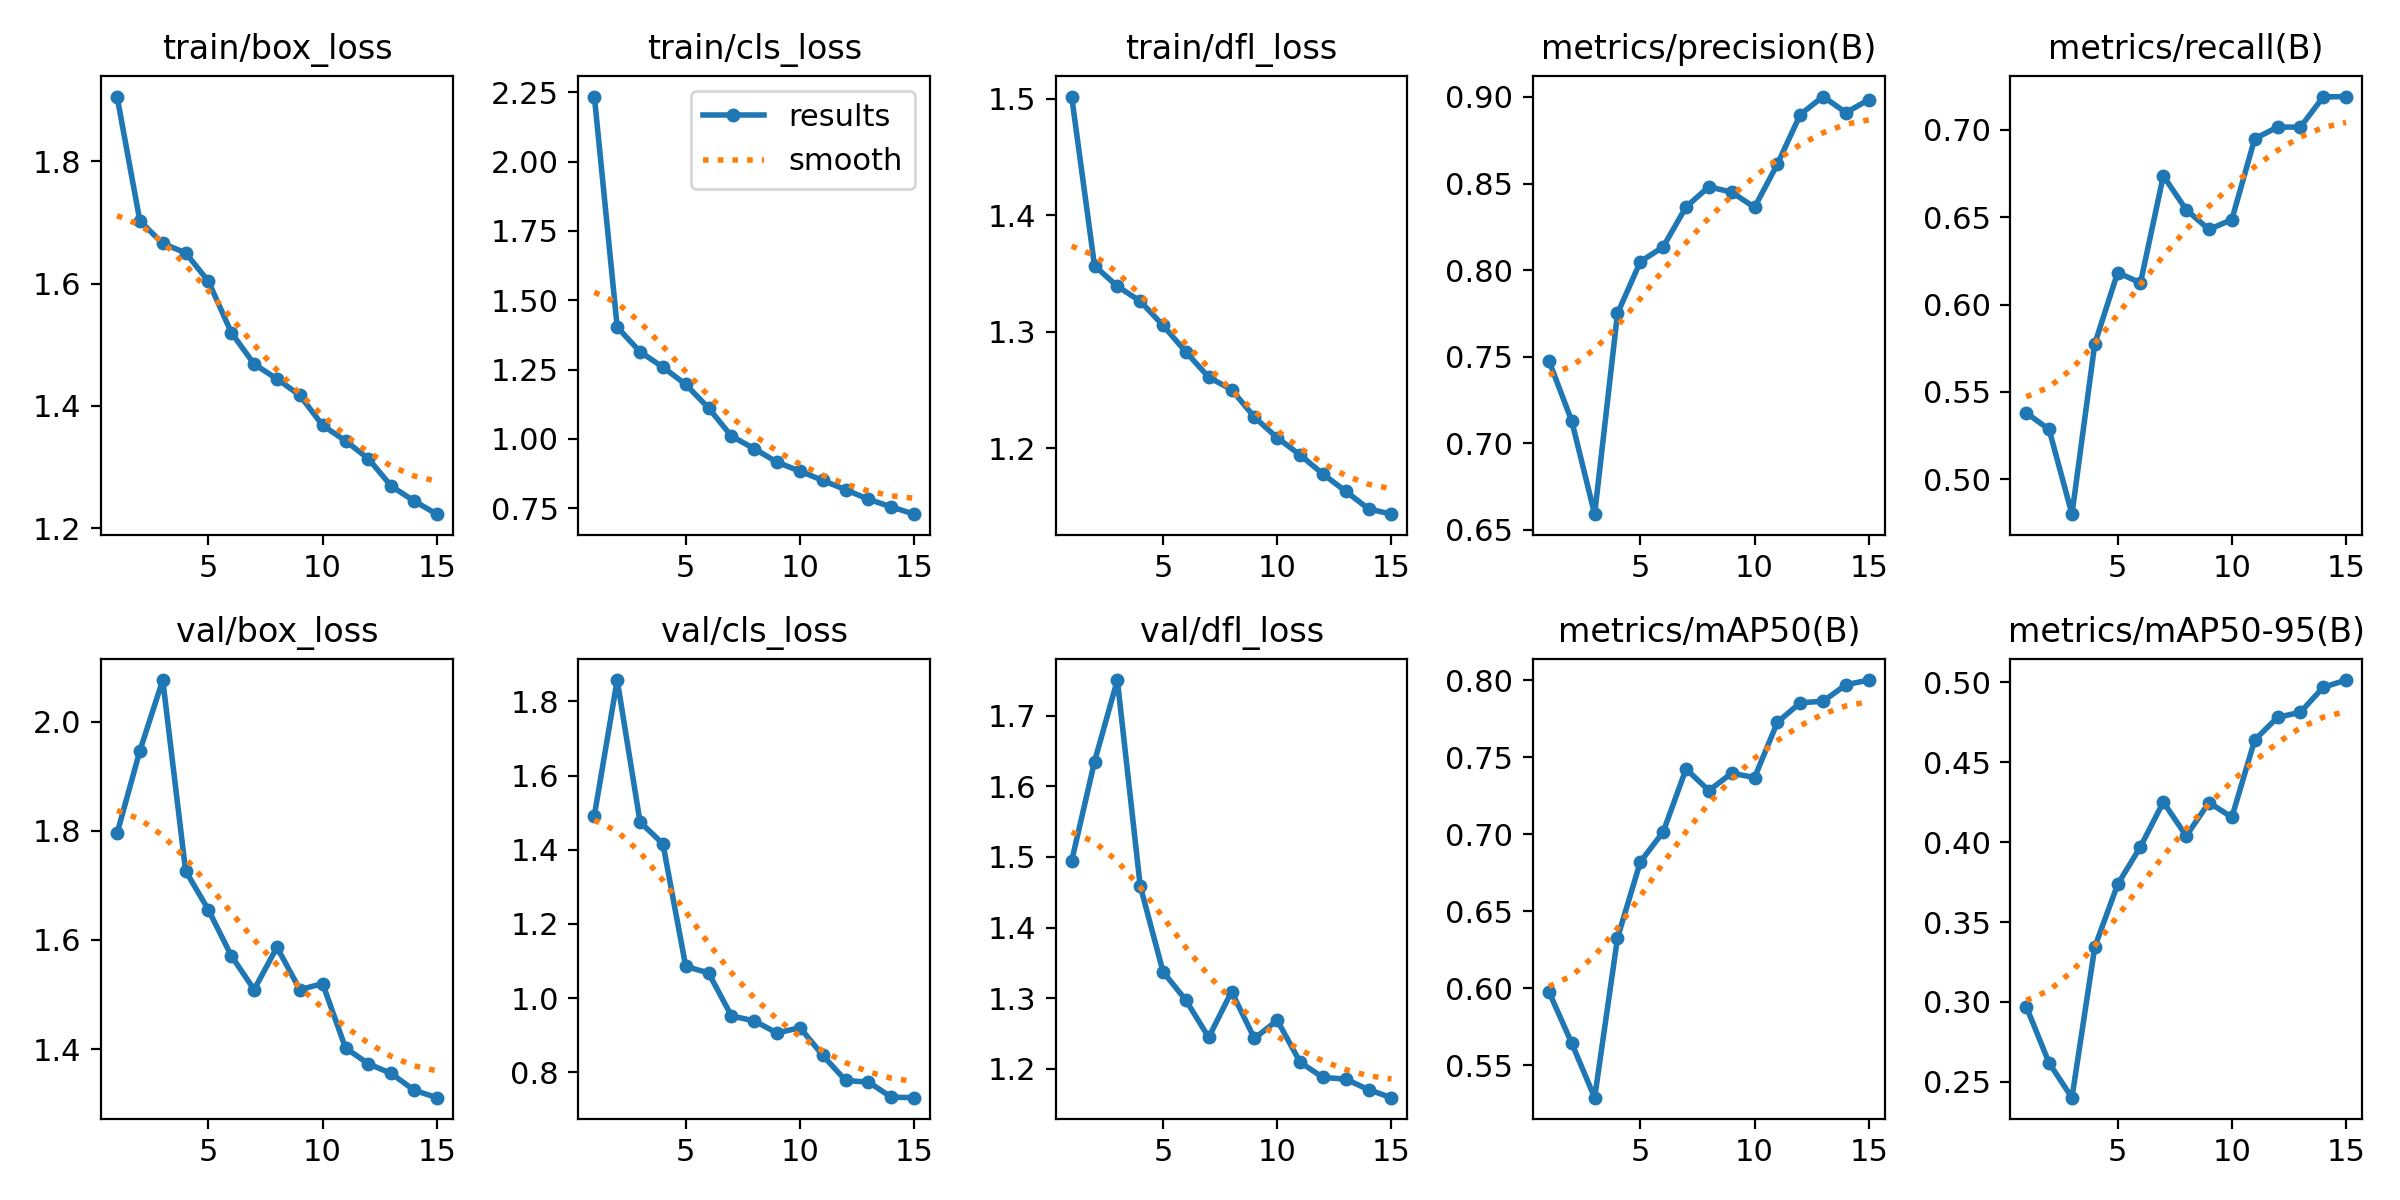

The data file committed next to this chart (first rows):
epoch, train/box_loss, train/cls_loss, train/dfl_loss, metrics/precision(B), metrics/recall(B), metrics/mAP50(B), metrics/mAP50-95(B), val/box_loss, val/cls_loss, val/dfl_loss, lr/pg0, lr/pg1, lr/pg2
1, 1.906, 2.234, 1.502, 0.7477, 0.538, 0.5977, 0.2971, 1.795, 1.492, 1.494, 0.0006541, 0.0006541, 0.0006541
2, 1.702, 1.403, 1.357, 0.7128, 0.5285, 0.5643, 0.2618, 1.947, 1.858, 1.635, 0.001234, 0.001234, 0.001234
3, 1.666, 1.314, 1.339, 0.6591, 0.4799, 0.529, 0.2401, 2.076, 1.475, 1.75, 0.001725, 0.001725, 0.001725
4, 1.651, 1.259, 1.326, 0.775, 0.5775, 0.6327, 0.3344, 1.727, 1.416, 1.459, 0.001604, 0.001604, 0.001604
5, 1.604, 1.196, 1.305, 0.8049, 0.6183, 0.6821, 0.3736, 1.655, 1.085, 1.338, 0.001472, 0.001472, 0.001472
6, 1.52, 1.111, 1.283, 0.8135, 0.6124, 0.7015, 0.3972, 1.571, 1.068, 1.297, 0.00134, 0.00134, 0.00134
7, 1.468, 1.01, 1.261, 0.8365, 0.6737, 0.7424, 0.4251, 1.509, 0.9519, 1.245, 0.001208, 0.001208, 0.001208
8, 1.444, 0.9649, 1.25, 0.8482, 0.6543, 0.7284, 0.4039, 1.587, 0.9383, 1.31, 0.001076, 0.001076, 0.001076
9, 1.417, 0.9161, 1.227, 0.845, 0.643, 0.7396, 0.4248, 1.509, 0.9056, 1.243, 0.000944, 0.000944, 0.000944
10, 1.368, 0.8838, 1.209, 0.8363, 0.6487, 0.7368, 0.4156, 1.52, 0.9202, 1.269, 0.000812, 0.000812, 0.000812
11, 1.343, 0.8506, 1.194, 0.8612, 0.695, 0.7727, 0.464, 1.402, 0.8452, 1.21, 0.00068, 0.00068, 0.00068
12, 1.314, 0.8168, 1.178, 0.8899, 0.7016, 0.7853, 0.4782, 1.373, 0.7777, 1.188, 0.000548, 0.000548, 0.000548
13, 1.269, 0.7826, 1.163, 0.9003, 0.7016, 0.7863, 0.4813, 1.355, 0.7733, 1.186, 0.000416, 0.000416, 0.000416
14, 1.244, 0.755, 1.148, 0.891, 0.7189, 0.797, 0.497, 1.325, 0.7328, 1.171, 0.000284, 0.000284, 0.000284
15, 1.223, 0.7288, 1.144, 0.8985, 0.7191, 0.8001, 0.5015, 1.311, 0.7313, 1.159, 0.000152, 0.000152, 0.000152
